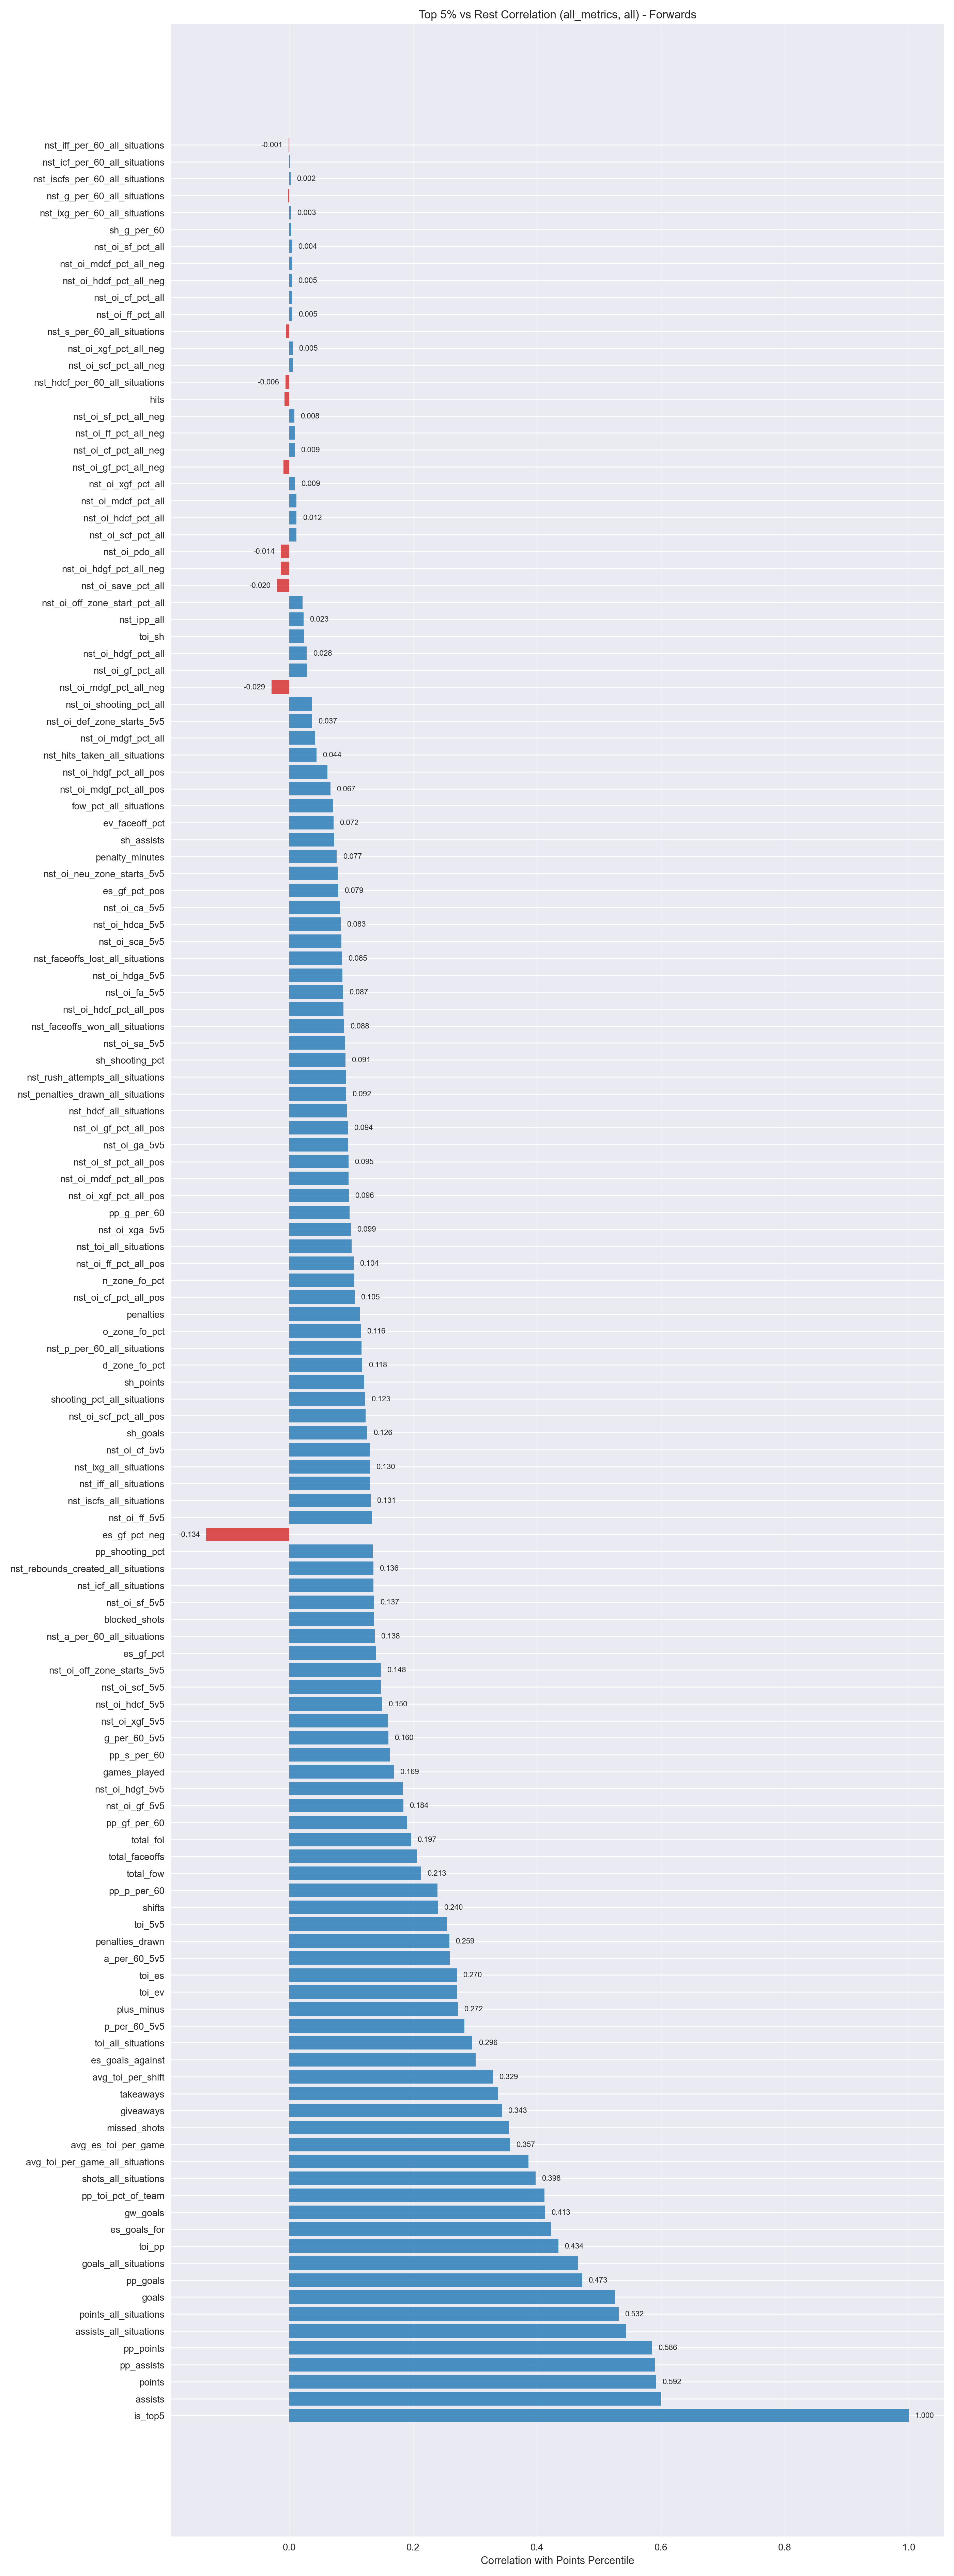

Source data for this figure (header and first rows):
metric, point_biserial_corr
is_top5, 1.0
assists, 0.6003
points, 0.5922
pp_assists, 0.5902
pp_points, 0.5857
assists_all_situations, 0.5437
points_all_situations, 0.5317
goals, 0.5267
pp_goals, 0.4733
goals_all_situations, 0.4658
toi_pp, 0.4345
es_goals_for, 0.4224
gw_goals, 0.413
pp_toi_pct_of_team, 0.4121
shots_all_situations, 0.3975
avg_toi_per_game_all_situations, 0.3861
avg_es_toi_per_game, 0.3566
missed_shots, 0.3545
giveaways, 0.3431
takeaways, 0.3365
avg_toi_per_shift, 0.3291
es_goals_against, 0.3008
toi_all_situations, 0.2956
p_per_60_5v5, 0.2825
plus_minus, 0.2724
toi_ev, 0.2704
toi_es, 0.2704
a_per_60_5v5, 0.2588
penalties_drawn, 0.2586
toi_5v5, 0.2548
shifts, 0.2399
pp_p_per_60, 0.2392
total_fow, 0.2129
total_faceoffs, 0.2065
total_fol, 0.197
pp_gf_per_60, 0.1905
nst_oi_gf_5v5, 0.1843
nst_oi_hdgf_5v5, 0.1831
games_played, 0.1688
pp_s_per_60, 0.1623
g_per_60_5v5, 0.1598
nst_oi_xgf_5v5, 0.1589
nst_oi_hdcf_5v5, 0.1502
nst_oi_scf_5v5, 0.1479
nst_oi_off_zone_starts_5v5, 0.1479
es_gf_pct, 0.1399
nst_a_per_60_all_situations, 0.1382
blocked_shots, 0.1371
nst_oi_sf_5v5, 0.1371
nst_icf_all_situations, 0.1361
nst_rebounds_created_all_situations, 0.1359
pp_shooting_pct, 0.1346
es_gf_pct_neg, -0.1341
nst_oi_ff_5v5, 0.1336
nst_iscfs_all_situations, 0.1312
nst_iff_all_situations, 0.1302
nst_ixg_all_situations, 0.1301
nst_oi_cf_5v5, 0.1301
sh_goals, 0.1257
nst_oi_scf_pct_all_pos, 0.123
... 75 more rows
